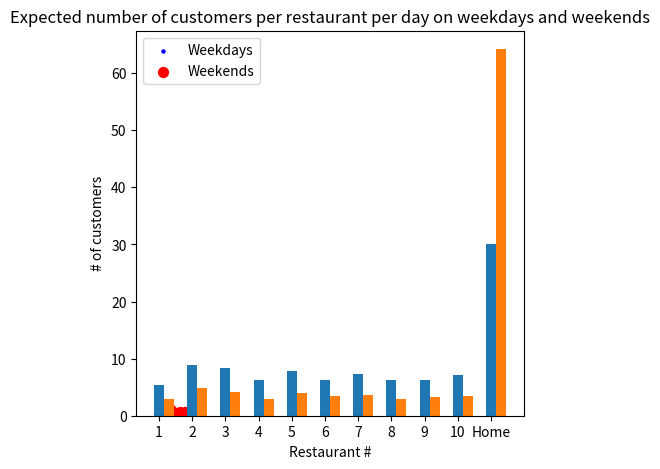
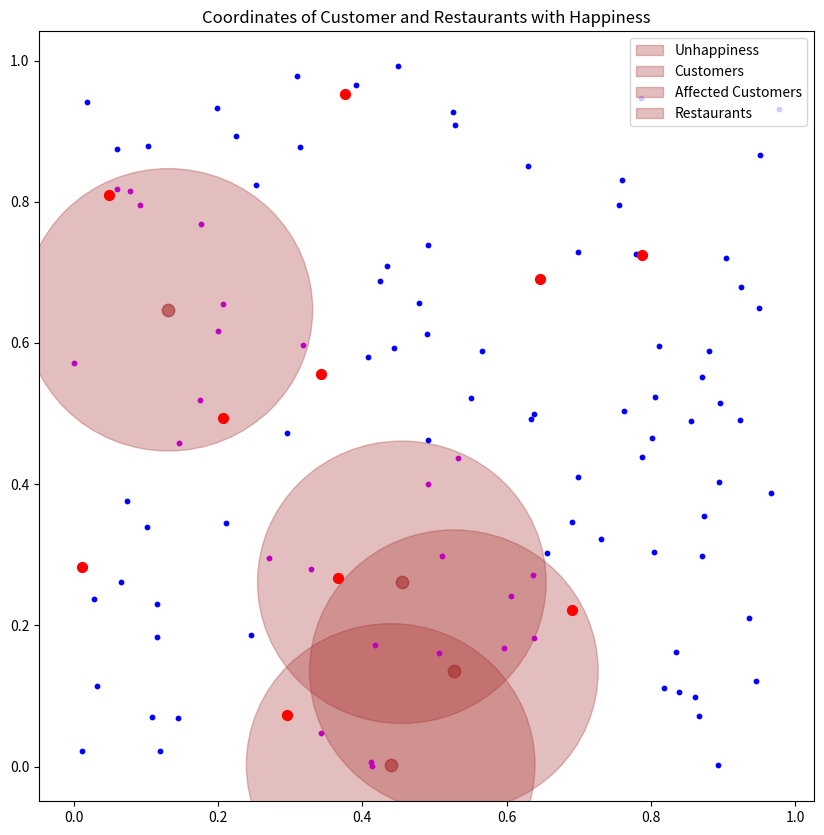
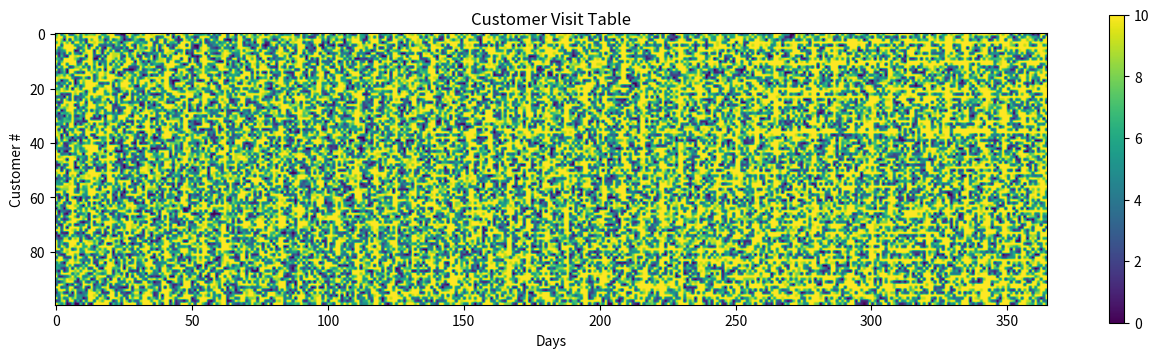

These charts were generated, in order, by the following Python code:
import numpy as np
import matplotlib.pyplot as plt

num_customer = 100
num_restaurants = 10
t_initial_period = 100
t_final = 365
p_going_restaurant = 0.7
unhappiness_bomb_diameter = 0.2
num_unhappy_days = 20

# Create coordinates of customer and restaurants
coord_customer = np.random.rand(num_customer,2)
coord_restaurants = np.random.rand(num_restaurants,2)
plt.figure(figsize=(5,5))
plt.scatter(coord_customer[:,0],coord_customer[:,1],s=5,c='b')
plt.scatter(coord_restaurants[:,0],coord_restaurants[:,1],s=50,c='r')
plt.title("Coordinates of Customer and Restaurants")
plt.show()

# Distance and probability calcualtion for each customer
import scipy as sp
from scipy.spatial.distance import cdist
dist_customer_restaurants = cdist(coord_restaurants,coord_customer) # Pairwise Euclidean distance
dist_normalization = dist_customer_restaurants.sum(axis=0) #Normalize the distances

# Create separate probabilities for weekdays and weekends and add staying at home as a final probability
p_customer_restaurant = np.divide(dist_customer_restaurants,dist_normalization)
p_customer_restaurant_weekdays = p_customer_restaurant*p_going_restaurant
p_customer_restaurant_weekdays = np.concatenate((p_customer_restaurant_weekdays,np.full((1,num_customer),1-p_going_restaurant)))
p_customer_restaurant_weekends = p_customer_restaurant*p_going_restaurant/2
p_customer_restaurant_weekends = np.concatenate((p_customer_restaurant_weekends,np.full((1,num_customer),1-p_going_restaurant/2)))

idx_restaurans = np.arange(num_restaurants+1)
# visit_customer holds everyday visits for every customers. Rows are customers, columns are days
visit_customer = np.zeros((num_customer,t_final))

# Create weekdays and weekends
i_days = np.arange(t_final)
days_weekdays = np.logical_and(i_days%7<5,i_days<t_initial_period)
days_weekends = np.logical_and(i_days%7>=5,i_days<t_initial_period)

# Assign visits by sampling with replacement over visiting probabilities for every person
# Since visits are independent, all visits can be sampled simultaneously, given that probability distribution doesn't change
for i in range(num_customer):
    visit_customer[i,days_weekdays] = np.random.choice(idx_restaurans,np.sum(days_weekdays),p=p_customer_restaurant_weekdays[:,i])
    visit_customer[i,days_weekends] = np.random.choice(idx_restaurans,np.sum(days_weekends),p=p_customer_restaurant_weekends[:,i])

# Create Histogram for Weekdays and Weekends visit to see the probability change
H_weekdays, _ = np.histogram(visit_customer[:,days_weekdays],bins=num_restaurants+1)
H_weekends, _ = np.histogram(visit_customer[:,days_weekends],bins=num_restaurants+1)

# Normalize visit numbers by number of days to calculate a comparable metric
plt.bar(idx_restaurans,H_weekdays/np.sum(days_weekdays),0.3)
plt.bar(idx_restaurans+0.3,H_weekends/np.sum(days_weekends),0.3)
plt.title('Expected number of customers per restaurant per day on weekdays and weekends')
plt.xlabel('Restaurant #')
plt.ylabel('# of customers')
plt.legend(['Weekdays','Weekends'])
plt.xticks(idx_restaurans,[str(x) for x in range(1,num_restaurants+1)]+['Home'])
plt.show()

# Unhappiness bomb and affected people
happiness_index = np.ones((num_customer,t_final))
coord_unhappiness_bomb = np.random.rand(4,2)
unhappy_distance = cdist(coord_customer,coord_unhappiness_bomb)
unhappy_people_idx = np.min(unhappy_distance,axis=1)<unhappiness_bomb_diameter
unhappy_days = set(np.random.choice(range(t_initial_period,t_final),num_unhappy_days,replace=False))

fig = plt.figure(figsize=(10,10))
ax= fig.gca()
for x,y in coord_unhappiness_bomb:
    q = plt.Circle((x,y),radius = 0.2,color='brown',alpha = 0.3)
    ax.add_artist(q)
plt.scatter(coord_unhappiness_bomb[:,0],coord_unhappiness_bomb[:,1],s=80,c='brown',alpha=0.6)
plt.scatter(coord_customer[~unhappy_people_idx,0],coord_customer[~unhappy_people_idx,1],s=10,c='b')
plt.scatter(coord_customer[unhappy_people_idx,0],coord_customer[unhappy_people_idx,1],s=10,c='m')
plt.scatter(coord_restaurants[:,0],coord_restaurants[:,1],s=50,c='r')
plt.legend(['Unhappiness','Customers','Affected Customers','Restaurants'])
plt.title("Coordinates of Customer and Restaurants with Happiness")
plt.show()

# Customer visit generation after unhappiness addition
# Because from now on probability distribution depends on the previous day, we can either:
    # simulate each day with associated probability
    # simulate days between unhappiness events
# I choose the first one for better readability and maintainability
for i in range(num_customer):
    for day in range(t_initial_period,t_final):
        happiness_index[i,day] = happiness_index[i,day-1]
        if unhappy_people_idx[i] == True and day in unhappy_days:
            if np.random.rand() < 0.5:
                happiness_index[i,day] =0.9*happiness_index[i,day-1]
        prob_go_out = happiness_index[i,day]*p_going_restaurant
        if day % 7 >=5:
            prob_go_out /= 2
        if np.random.rand() > prob_go_out: #stay at home
            visit_customer[i,day] = num_restaurants
        else:
            visit_customer[i,day] = np.random.choice(np.arange(num_restaurants),p=p_customer_restaurant[:,i])

# Showing the final dataset raw data
# Unhappiness events can be seen by horizontal lines extruding after certain points
plt.figure(figsize=(16,4))
plt.imshow(visit_customer)
plt.colorbar()
plt.title('Customer Visit Table')
plt.xlabel('Days')
plt.ylabel('Customer #')
plt.show()

# Table Generation
import pandas as pd
df_happiness = pd.DataFrame(happiness_index)
df_visit_customer = pd.DataFrame(visit_customer)